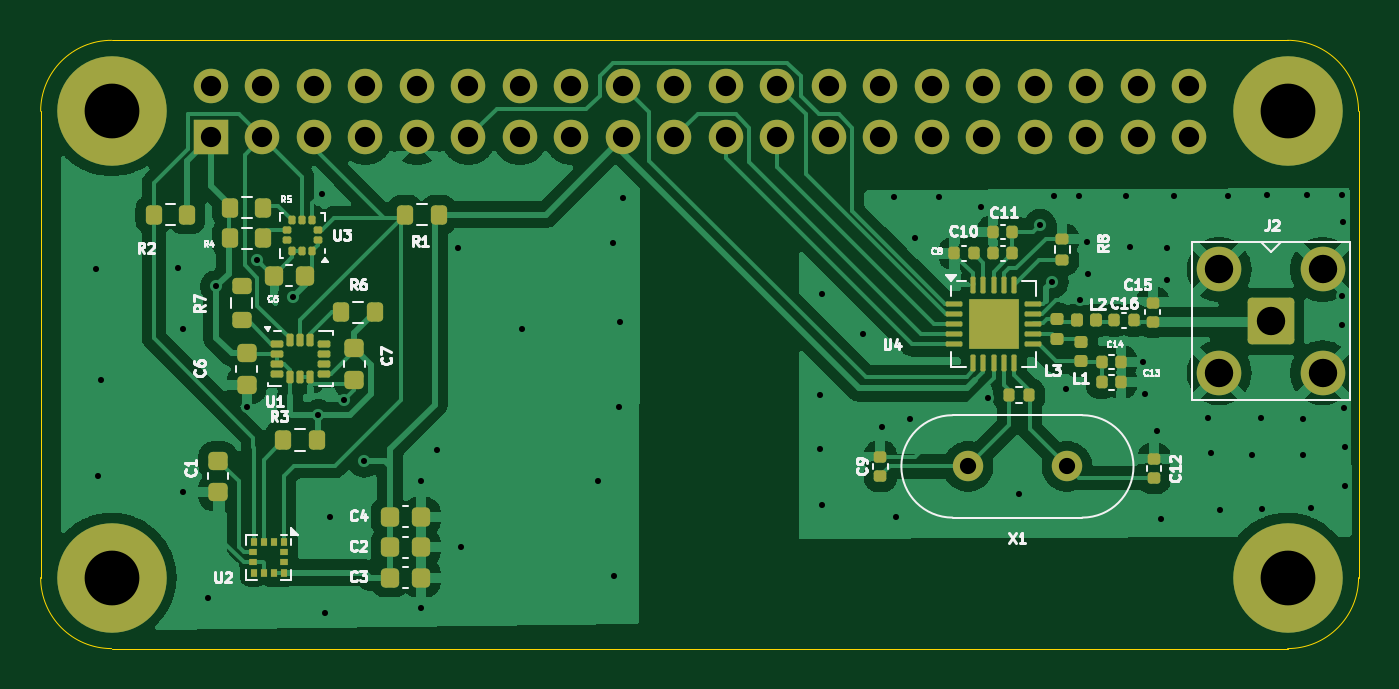
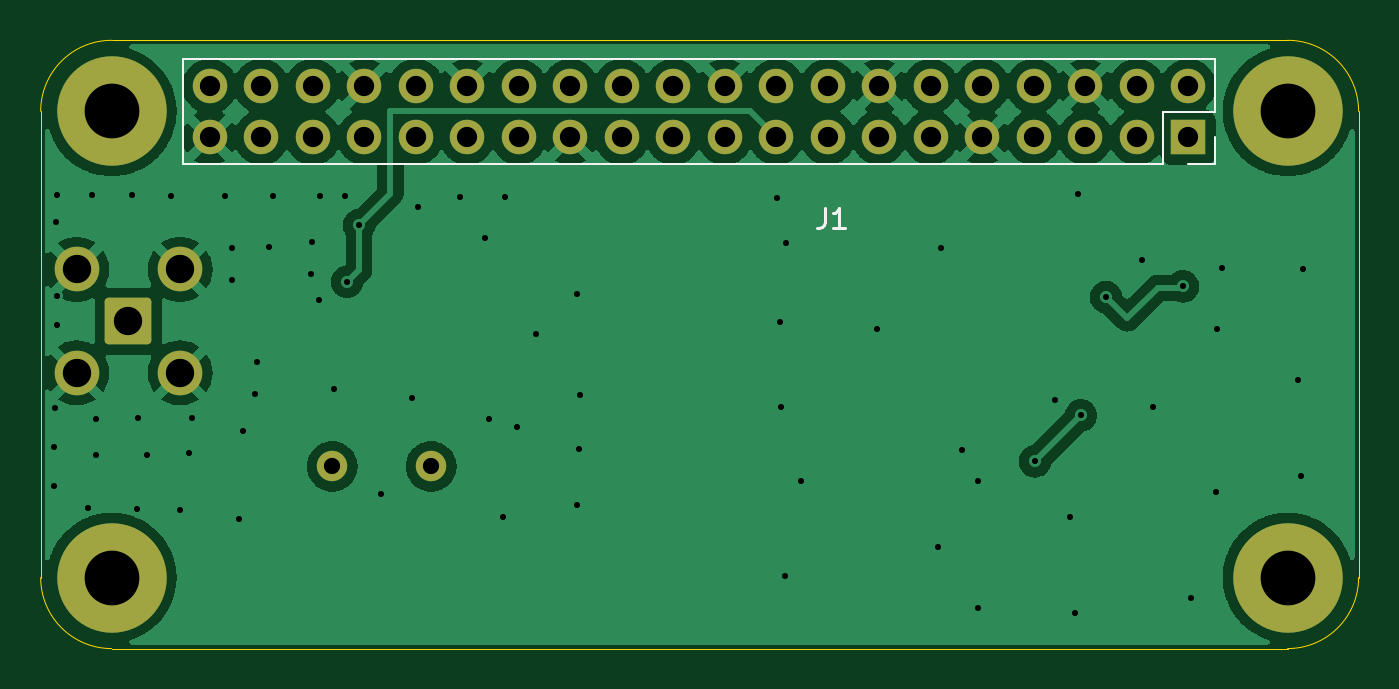
Circuit board: 11 layer files. Board 65.0 x 30.0 mm.
- bottom_copper: pcb_cansat-B_Cu.gbl (121961 bytes)
- bottom_mask: pcb_cansat-B_Mask.gbs (2766 bytes)
- paste: pcb_cansat-B_Paste.gbp (498 bytes)
- bottom_silk: pcb_cansat-B_Silkscreen.gbo (3717 bytes)
- outline: pcb_cansat-Edge_Cuts.gm1 (1020 bytes)
- top_copper: pcb_cansat-F_Cu.gtl (126150 bytes)
- top_mask: pcb_cansat-F_Mask.gts (8917 bytes)
- paste: pcb_cansat-F_Paste.gtp (7343 bytes)
- top_silk: pcb_cansat-F_Silkscreen.gto (53031 bytes)
- drill: pcb_cansat-NPTH.drl (269 bytes)
- drill: pcb_cansat-PTH.drl (2373 bytes)

=== bottom_copper: pcb_cansat-B_Cu.gbl (121961 bytes, source omitted) ===
=== bottom_mask: pcb_cansat-B_Mask.gbs (2766 bytes, source withheld) ===
=== paste: pcb_cansat-B_Paste.gbp ===
G04 #@! TF.GenerationSoftware,KiCad,Pcbnew,9.0.5*
G04 #@! TF.CreationDate,2025-11-03T18:46:07+02:00*
G04 #@! TF.ProjectId,elecDeTrimisproiect,656c6563-4465-4547-9269-6d697370726f,rev?*
G04 #@! TF.SameCoordinates,Original*
G04 #@! TF.FileFunction,Paste,Bot*
G04 #@! TF.FilePolarity,Positive*
%FSLAX46Y46*%
G04 Gerber Fmt 4.6, Leading zero omitted, Abs format (unit mm)*
G04 Created by KiCad (PCBNEW 9.0.5) date 2025-11-03 18:46:07*
%MOMM*%
%LPD*%
G01*
G04 APERTURE LIST*
G04 APERTURE END LIST*
M02*

=== bottom_silk: pcb_cansat-B_Silkscreen.gbo ===
G04 #@! TF.GenerationSoftware,KiCad,Pcbnew,9.0.5*
G04 #@! TF.CreationDate,2025-11-03T18:46:07+02:00*
G04 #@! TF.ProjectId,elecDeTrimisproiect,656c6563-4465-4547-9269-6d697370726f,rev?*
G04 #@! TF.SameCoordinates,Original*
G04 #@! TF.FileFunction,Legend,Bot*
G04 #@! TF.FilePolarity,Positive*
%FSLAX46Y46*%
G04 Gerber Fmt 4.6, Leading zero omitted, Abs format (unit mm)*
G04 Created by KiCad (PCBNEW 9.0.5) date 2025-11-03 18:46:07*
%MOMM*%
%LPD*%
G01*
G04 APERTURE LIST*
G04 Aperture macros list*
%AMRoundRect*
0 Rectangle with rounded corners*
0 $1 Rounding radius*
0 $2 $3 $4 $5 $6 $7 $8 $9 X,Y pos of 4 corners*
0 Add a 4 corners polygon primitive as box body*
4,1,4,$2,$3,$4,$5,$6,$7,$8,$9,$2,$3,0*
0 Add four circle primitives for the rounded corners*
1,1,$1+$1,$2,$3*
1,1,$1+$1,$4,$5*
1,1,$1+$1,$6,$7*
1,1,$1+$1,$8,$9*
0 Add four rect primitives between the rounded corners*
20,1,$1+$1,$2,$3,$4,$5,0*
20,1,$1+$1,$4,$5,$6,$7,0*
20,1,$1+$1,$6,$7,$8,$9,0*
20,1,$1+$1,$8,$9,$2,$3,0*%
G04 Aperture macros list end*
%ADD10C,0.150000*%
%ADD11C,0.120000*%
%ADD12RoundRect,0.200100X-0.949900X0.949900X-0.949900X-0.949900X0.949900X-0.949900X0.949900X0.949900X0*%
%ADD13C,2.200000*%
%ADD14C,1.500000*%
%ADD15R,1.700000X1.700000*%
%ADD16C,1.700000*%
%ADD17C,5.400000*%
G04 APERTURE END LIST*
D10*
X51833333Y-37754819D02*
X51833333Y-38469104D01*
X51833333Y-38469104D02*
X51880952Y-38611961D01*
X51880952Y-38611961D02*
X51976190Y-38707200D01*
X51976190Y-38707200D02*
X52119047Y-38754819D01*
X52119047Y-38754819D02*
X52214285Y-38754819D01*
X50833333Y-38754819D02*
X51404761Y-38754819D01*
X51119047Y-38754819D02*
X51119047Y-37754819D01*
X51119047Y-37754819D02*
X51214285Y-37897676D01*
X51214285Y-37897676D02*
X51309523Y-37992914D01*
X51309523Y-37992914D02*
X51404761Y-38040533D01*
D11*
G04 #@! TO.C,J1*
X32570000Y-30420000D02*
X32570000Y-33020000D01*
X32570000Y-30420000D02*
X83490000Y-30420000D01*
X32570000Y-33020000D02*
X35170000Y-33020000D01*
X32570000Y-34290000D02*
X32570000Y-35620000D01*
X32570000Y-35620000D02*
X33900000Y-35620000D01*
X35170000Y-33020000D02*
X35170000Y-35620000D01*
X35170000Y-35620000D02*
X83490000Y-35620000D01*
X83490000Y-30420000D02*
X83490000Y-35620000D01*
G04 #@! TD*
%LPC*%
D12*
G04 #@! TO.C,J2*
X86175000Y-43350000D03*
D13*
X88725000Y-40800000D03*
X83625000Y-40800000D03*
X88725000Y-45900000D03*
X83625000Y-45900000D03*
G04 #@! TD*
D14*
G04 #@! TO.C,X1*
X71235000Y-50515000D03*
X76115000Y-50515000D03*
G04 #@! TD*
D15*
G04 #@! TO.C,J1*
X33900000Y-34290000D03*
D16*
X33900000Y-31750000D03*
X36440000Y-34290000D03*
X36440000Y-31750000D03*
X38980000Y-34290000D03*
X38980000Y-31750000D03*
X41520000Y-34290000D03*
X41520000Y-31750000D03*
X44060000Y-34290000D03*
X44060000Y-31750000D03*
X46600000Y-34290000D03*
X46600000Y-31750000D03*
X49140000Y-34290000D03*
X49140000Y-31750000D03*
X51680000Y-34290000D03*
X51680000Y-31750000D03*
X54220000Y-34290000D03*
X54220000Y-31750000D03*
X56760000Y-34290000D03*
X56760000Y-31750000D03*
X59300000Y-34290000D03*
X59300000Y-31750000D03*
X61840000Y-34290000D03*
X61840000Y-31750000D03*
X64380000Y-34290000D03*
X64380000Y-31750000D03*
X66920000Y-34290000D03*
X66920000Y-31750000D03*
X69460000Y-34290000D03*
X69460000Y-31750000D03*
X72000000Y-34290000D03*
X72000000Y-31750000D03*
X74540000Y-34290000D03*
X74540000Y-31750000D03*
X77080000Y-34290000D03*
X77080000Y-31750000D03*
X79620000Y-34290000D03*
X79620000Y-31750000D03*
X82160000Y-34290000D03*
X82160000Y-31750000D03*
G04 #@! TD*
D17*
G04 #@! TO.C,REF\u002A\u002A*
X29000000Y-33000000D03*
G04 #@! TD*
G04 #@! TO.C,REF\u002A\u002A*
X87000000Y-33000000D03*
G04 #@! TD*
G04 #@! TO.C,REF\u002A\u002A*
X87000000Y-56000000D03*
G04 #@! TD*
G04 #@! TO.C,REF\u002A\u002A*
X29000000Y-56000000D03*
G04 #@! TD*
%LPD*%
M02*

=== outline: pcb_cansat-Edge_Cuts.gm1 ===
G04 #@! TF.GenerationSoftware,KiCad,Pcbnew,9.0.5*
G04 #@! TF.CreationDate,2025-11-03T18:46:07+02:00*
G04 #@! TF.ProjectId,elecDeTrimisproiect,656c6563-4465-4547-9269-6d697370726f,rev?*
G04 #@! TF.SameCoordinates,Original*
G04 #@! TF.FileFunction,Profile,NP*
%FSLAX46Y46*%
G04 Gerber Fmt 4.6, Leading zero omitted, Abs format (unit mm)*
G04 Created by KiCad (PCBNEW 9.0.5) date 2025-11-03 18:46:07*
%MOMM*%
%LPD*%
G01*
G04 APERTURE LIST*
G04 #@! TA.AperFunction,Profile*
%ADD10C,0.050000*%
G04 #@! TD*
G04 APERTURE END LIST*
D10*
X25500000Y-56000000D02*
X25500000Y-33000000D01*
X29000000Y-29500000D02*
X87000000Y-29500000D01*
X87000000Y-59500000D02*
X29000000Y-59500000D01*
X29000000Y-59500000D02*
G75*
G02*
X25500000Y-56000000I0J3500000D01*
G01*
X90500000Y-56000000D02*
G75*
G02*
X87000000Y-59500000I-3500000J0D01*
G01*
X90500000Y-33000000D02*
X90500000Y-56000000D01*
X25500000Y-33000000D02*
G75*
G02*
X29000000Y-29500000I3500000J0D01*
G01*
X87000000Y-29500000D02*
G75*
G02*
X90500000Y-33000000I0J-3500000D01*
G01*
M02*

=== top_copper: pcb_cansat-F_Cu.gtl (126150 bytes, source omitted) ===
=== top_mask: pcb_cansat-F_Mask.gts (8917 bytes, source omitted) ===
=== paste: pcb_cansat-F_Paste.gtp (7343 bytes, source omitted) ===
=== top_silk: pcb_cansat-F_Silkscreen.gto (53031 bytes, source omitted) ===
=== drill: pcb_cansat-NPTH.drl ===
M48
; DRILL file {KiCad 9.0.5} date 2025-11-03T18:46:07+0200
; FORMAT={-:-/ absolute / metric / decimal}
; #@! TF.CreationDate,2025-11-03T18:46:07+02:00
; #@! TF.GenerationSoftware,Kicad,Pcbnew,9.0.5
; #@! TF.FileFunction,NonPlated,1,2,NPTH
FMAT,2
METRIC
%
G90
G05
M30

=== drill: pcb_cansat-PTH.drl ===
M48
; DRILL file {KiCad 9.0.5} date 2025-11-03T18:46:07+0200
; FORMAT={-:-/ absolute / metric / decimal}
; #@! TF.CreationDate,2025-11-03T18:46:07+02:00
; #@! TF.GenerationSoftware,Kicad,Pcbnew,9.0.5
; #@! TF.FileFunction,Plated,1,2,PTH
FMAT,2
METRIC
; #@! TA.AperFunction,Plated,PTH,ViaDrill
T1C0.300
; #@! TA.AperFunction,Plated,PTH,ComponentDrill
T2C0.800
; #@! TA.AperFunction,Plated,PTH,ComponentDrill
T3C1.000
; #@! TA.AperFunction,Plated,PTH,ComponentDrill
T4C1.400
; #@! TA.AperFunction,Plated,PTH,ComponentDrill
T5C2.700
%
G90
G05
T1
X28.25Y-40.8
X28.35Y-51.0
X28.5Y-46.25
X32.25Y-40.75
X32.5Y-43.75
X32.525Y-51.775
X33.75Y-57.0
X34.163Y-41.637
X35.663Y-47.562
X36.163Y-40.312
X37.962Y-42.163
X39.2Y-48.0
X39.362Y-37.062
X39.5Y-57.75
X39.75Y-53.0
X40.462Y-47.262
X41.462Y-50.262
X44.25Y-51.25
X44.25Y-57.5
X45.05Y-49.7
X46.1Y-39.75
X46.25Y-54.5
X49.25Y-43.75
X53.0Y-51.25
X53.75Y-39.5
X53.8Y-55.9
X54.0Y-47.6
X54.05Y-43.4
X54.2Y-37.3
X63.925Y-47.0
X63.95Y-49.675
X64.025Y-52.4
X64.05Y-42.0
X66.075Y-43.975
X66.985Y-48.565
X67.6Y-37.212
X67.685Y-53.002
X68.385Y-48.165
X68.6Y-39.262
X69.8Y-37.212
X71.9Y-37.7
X72.2Y-47.162
X73.735Y-51.865
X74.8Y-38.612
X75.394Y-41.406
X75.5Y-37.163
X76.05Y-46.712
X76.7Y-37.163
X76.75Y-42.312
X77.1Y-39.462
X77.15Y-41.012
X79.05Y-37.163
X79.25Y-39.712
X79.85Y-45.362
X79.95Y-46.962
X80.535Y-48.765
X80.735Y-53.102
X81.05Y-39.762
X81.05Y-41.312
X81.4Y-37.163
X83.05Y-48.15
X83.2Y-49.85
X83.65Y-52.65
X84.05Y-37.2
X85.25Y-49.95
X85.7Y-48.15
X85.75Y-52.6
X86.0Y-37.15
X87.75Y-48.2
X87.75Y-49.95
X87.95Y-37.15
X88.15Y-52.55
X89.7Y-37.15
X89.7Y-42.1
X89.7Y-43.55
X89.75Y-38.45
X89.8Y-47.65
X89.85Y-49.55
X89.85Y-51.5
T2
X71.235Y-50.515
X76.115Y-50.515
T3
X33.9Y-31.75
X33.9Y-34.29
X36.44Y-31.75
X36.44Y-34.29
X38.98Y-31.75
X38.98Y-34.29
X41.52Y-31.75
X41.52Y-34.29
X44.06Y-31.75
X44.06Y-34.29
X46.6Y-31.75
X46.6Y-34.29
X49.14Y-31.75
X49.14Y-34.29
X51.68Y-31.75
X51.68Y-34.29
X54.22Y-31.75
X54.22Y-34.29
X56.76Y-31.75
X56.76Y-34.29
X59.3Y-31.75
X59.3Y-34.29
X61.84Y-31.75
X61.84Y-34.29
X64.38Y-31.75
X64.38Y-34.29
X66.92Y-31.75
X66.92Y-34.29
X69.46Y-31.75
X69.46Y-34.29
X72.0Y-31.75
X72.0Y-34.29
X74.54Y-31.75
X74.54Y-34.29
X77.08Y-31.75
X77.08Y-34.29
X79.62Y-31.75
X79.62Y-34.29
X82.16Y-31.75
X82.16Y-34.29
T4
X83.625Y-40.8
X83.625Y-45.9
X86.175Y-43.35
X88.725Y-40.8
X88.725Y-45.9
T5
X29.0Y-33.0
X29.0Y-56.0
X87.0Y-33.0
X87.0Y-56.0
M30

